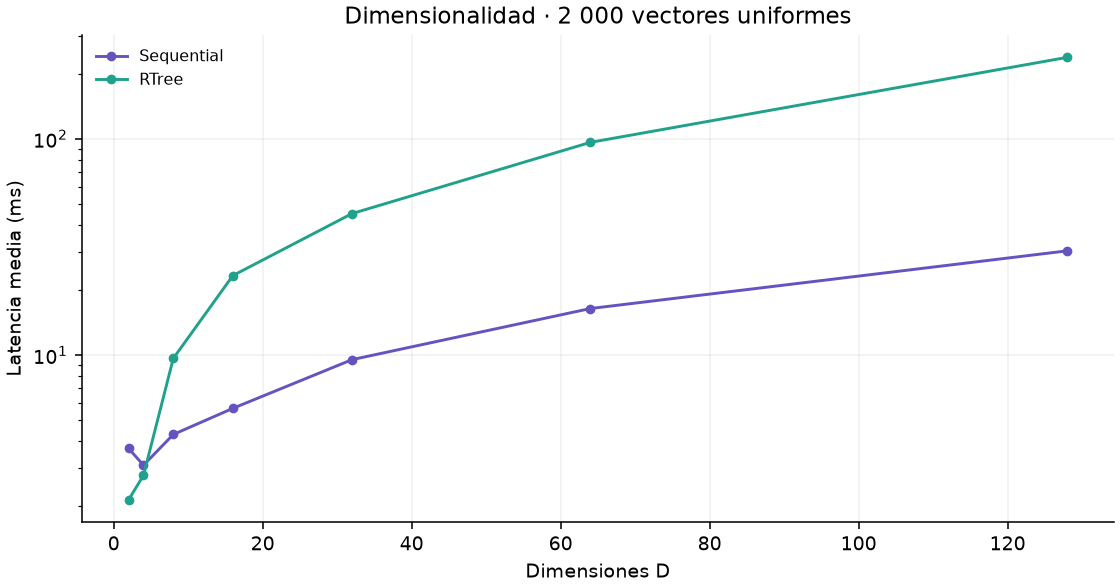

The file beside this chart, header and first rows:
n, dimensions, method, queries, mean_reads, std_reads, mean_ms, std_ms
2000, 2, Sequential, 12, 13.0, 0.0, 3.688, 2.705
2000, 2, RTree, 12, 6.5, 1.5, 2.135, 2.223
2000, 4, Sequential, 12, 21.0, 0.0, 3.087, 1.936
2000, 4, RTree, 12, 8.833, 2.115, 2.77, 2.279
2000, 8, Sequential, 12, 37.0, 0.0, 4.283, 2.531
2000, 8, RTree, 12, 41.58, 3.353, 9.637, 2.525
2000, 16, Sequential, 12, 68.0, 0.0, 5.66, 2.365
2000, 16, RTree, 12, 98.0, 0.0, 23.31, 2.979
2000, 32, Sequential, 12, 135.0, 0.0, 9.513, 2.913
2000, 32, RTree, 12, 174.0, 0.0, 45.16, 3.871
2000, 64, Sequential, 12, 287.0, 0.0, 16.41, 3.045
2000, 64, RTree, 12, 385.0, 0.0, 96.5, 4.345
2000, 128, Sequential, 12, 668.0, 0.0, 30.34, 3.606
2000, 128, RTree, 12, 1104, 0.0, 238.8, 8.382
